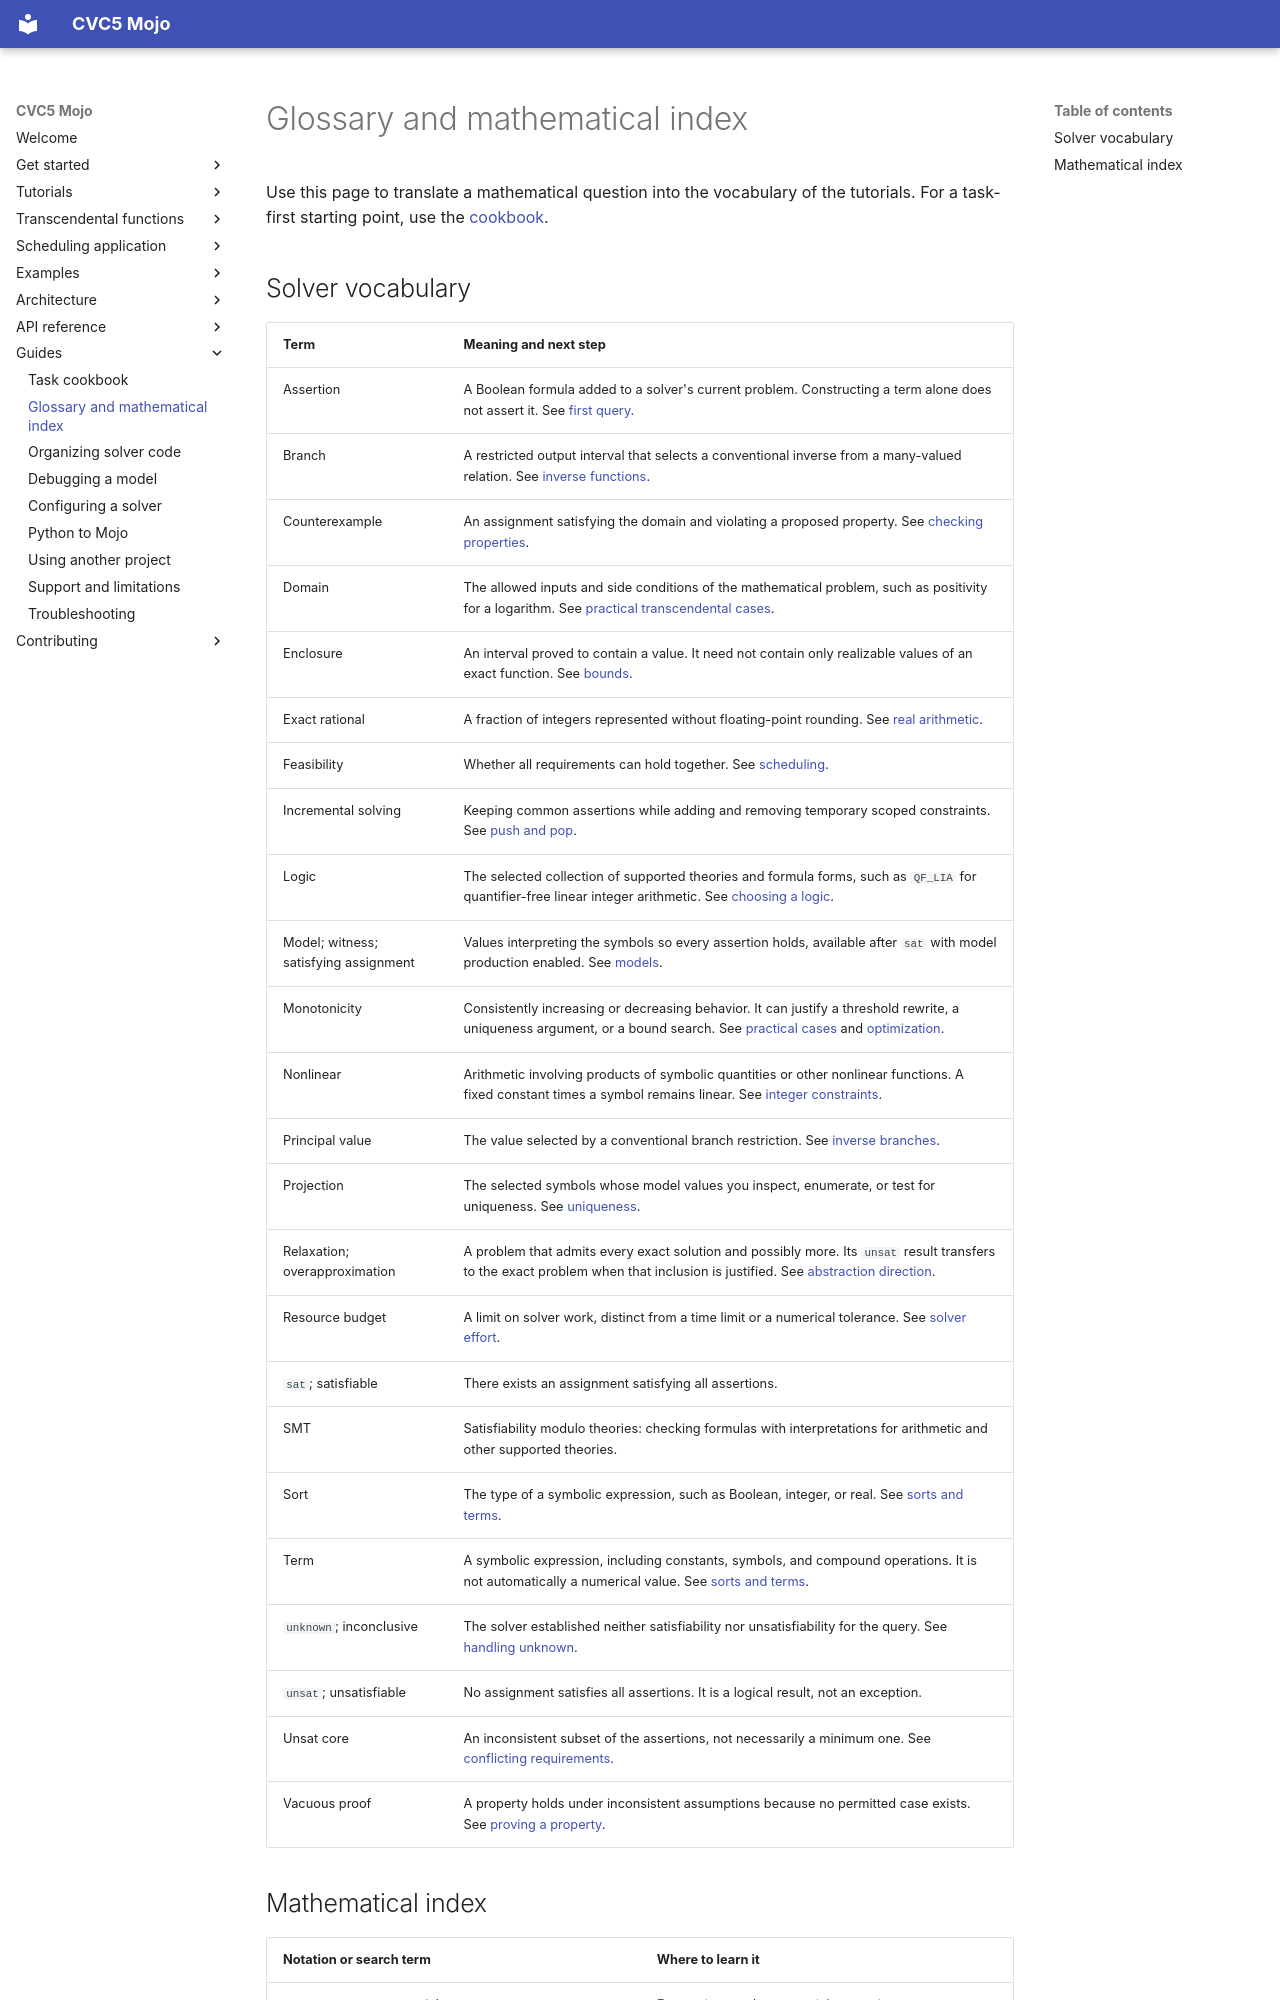

repository: Spellbound-Mojo/cvc5_mojo · page: guides/glossary/index.html · generator: mkdocs

# Glossary and mathematical index

Use this page to translate a mathematical question into the vocabulary of
the tutorials. For a task-first starting point, use the [cookbook](cookbook.md).

## Solver vocabulary

| Term | Meaning and next step |
|---|---|
| Assertion | A Boolean formula added to a solver's current problem. Constructing a term alone does not assert it. See [first query](../tutorials/first-query.md). |
| Branch | A restricted output interval that selects a conventional inverse from a many-valued relation. See [inverse functions](../tutorials/transcendentals/inverse-derived.md). |
| Counterexample | An assignment satisfying the domain and violating a proposed property. See [checking properties](../tutorials/properties.md). |
| Domain | The allowed inputs and side conditions of the mathematical problem, such as positivity for a logarithm. See [practical transcendental cases](../tutorials/transcendentals/practical-cases.md). |
| Enclosure | An interval proved to contain a value. It need not contain only realizable values of an exact function. See [bounds](../tutorials/transcendentals/bounds.md). |
| Exact rational | A fraction of integers represented without floating-point rounding. See [real arithmetic](../tutorials/reals.md). |
| Feasibility | Whether all requirements can hold together. See [scheduling](../tutorials/scheduling.md). |
| Incremental solving | Keeping common assertions while adding and removing temporary scoped constraints. See [push and pop](../tutorials/incremental.md). |
| Logic | The selected collection of supported theories and formula forms, such as `QF_LIA` for quantifier-free linear integer arithmetic. See [choosing a logic](../tutorials/reals.md#choose-a-logic). |
| Model; witness; satisfying assignment | Values interpreting the symbols so every assertion holds, available after `sat` with model production enabled. See [models](../tutorials/models.md). |
| Monotonicity | Consistently increasing or decreasing behavior. It can justify a threshold rewrite, a uniqueness argument, or a bound search. See [practical cases](../tutorials/transcendentals/practical-cases.md) and [optimization](../tutorials/scheduling-app/optimization.md). |
| Nonlinear | Arithmetic involving products of symbolic quantities or other nonlinear functions. A fixed constant times a symbol remains linear. See [integer constraints](../tutorials/integers.md). |
| Principal value | The value selected by a conventional branch restriction. See [inverse branches](../tutorials/transcendentals/inverse-derived.md#choose-an-inverse-branch). |
| Projection | The selected symbols whose model values you inspect, enumerate, or test for uniqueness. See [uniqueness](cookbook.md#prove-uniqueness). |
| Relaxation; overapproximation | A problem that admits every exact solution and possibly more. Its `unsat` result transfers to the exact problem when that inclusion is justified. See [abstraction direction](../tutorials/transcendentals/bounds.md#understand-the-direction-of-an-abstraction). |
| Resource budget | A limit on solver work, distinct from a time limit or a numerical tolerance. See [solver effort](../tutorials/transcendentals/results.md). |
| `sat`; satisfiable | There exists an assignment satisfying all assertions. |
| SMT | Satisfiability modulo theories: checking formulas with interpretations for arithmetic and other supported theories. |
| Sort | The type of a symbolic expression, such as Boolean, integer, or real. See [sorts and terms](../tutorials/terms.md). |
| Term | A symbolic expression, including constants, symbols, and compound operations. It is not automatically a numerical value. See [sorts and terms](../tutorials/terms.md). |
| `unknown`; inconclusive | The solver established neither satisfiability nor unsatisfiability for the query. See [handling unknown](cookbook.md#handle-an-inconclusive-query). |
| `unsat`; unsatisfiable | No assignment satisfies all assertions. It is a logical result, not an exception. |
| Unsat core | An inconsistent subset of the assertions, not necessarily a minimum one. See [conflicting requirements](../tutorials/unsat-cores.md). |
| Vacuous proof | A property holds under inconsistent assumptions because no permitted case exists. See [proving a property](cookbook.md#prove-a-property). |
